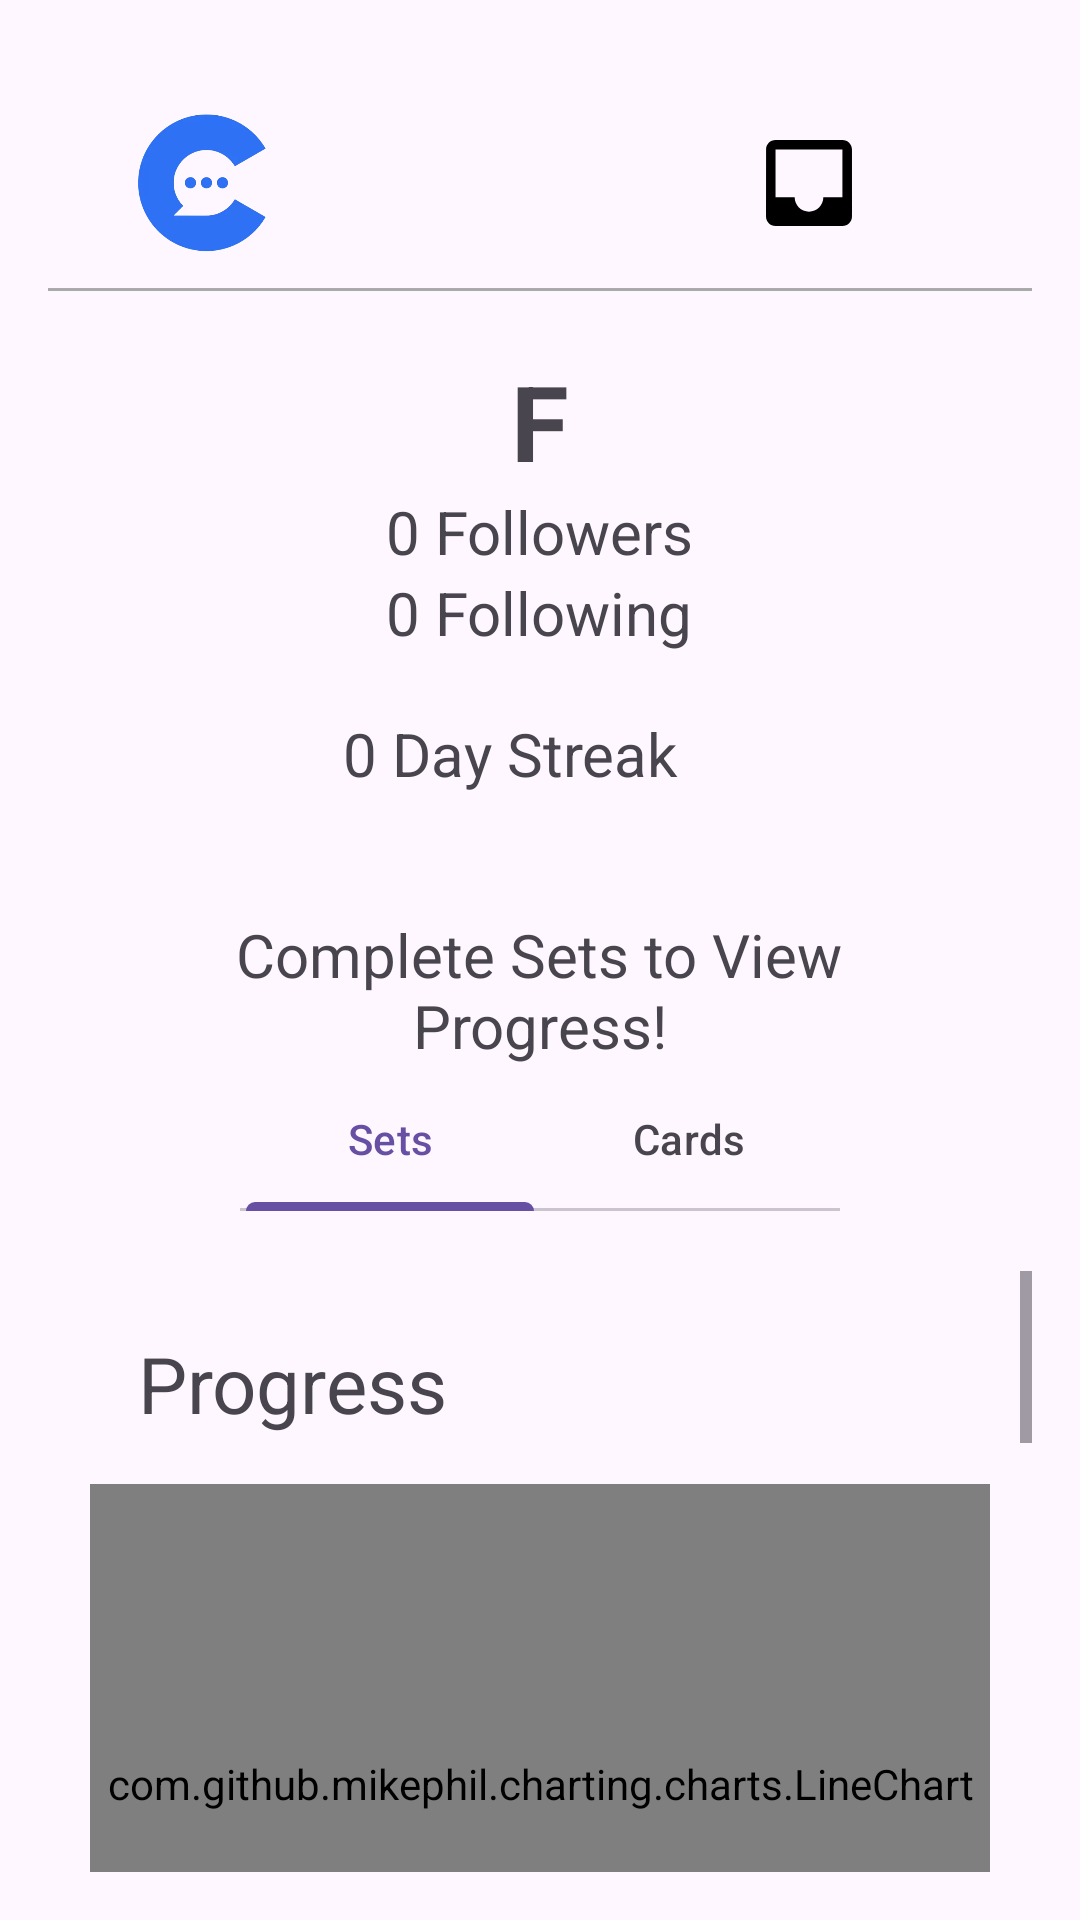

Write the Android layout XML for this screen, with the resource values it uses.
<!-- AndroidManifest.xml: application theme Theme.Clarity -->
<!-- res/layout/fragment_profile.xml -->
<?xml version="1.0" encoding="utf-8"?>
<androidx.constraintlayout.widget.ConstraintLayout
    android:layout_width="match_parent"
    xmlns:android="http://schemas.android.com/apk/res/android"
    xmlns:app="http://schemas.android.com/apk/res-auto"
    xmlns:tools="http://schemas.android.com/tools"
    android:layout_height="match_parent"
    android:id="@+id/parent"
    app:navGraph="@navigation/nav_graph"
    android:padding="16dp"
    tools:context=".profile.ProfileFragment">

    <LinearLayout
        android:layout_width="match_parent"
        android:layout_height="match_parent"
        android:orientation="vertical">


        <LinearLayout
            android:layout_marginTop="20dp"
            android:layout_width="400dp"
            android:layout_height="50dp"
            android:layout_marginBottom="10dp"
            android:orientation="horizontal">

            <ImageView
                android:id="@+id/icon"
                android:layout_width="109dp"
                android:layout_marginEnd="109dp"
                android:layout_height="match_parent"
                android:layout_weight="1"
                android:src="@drawable/claritylogo" />

            <ImageView
                android:id="@+id/notifications"
                android:layout_width="77dp"
                android:layout_height="wrap_content"
                android:src="@drawable/inbox_foreground" />

            <ImageView
                android:id="@+id/dropdown"
                android:layout_width="wrap_content"
                android:layout_height="wrap_content"
                android:src="@drawable/hamburgericon_foreground" />

            
            
            
            
            
            
            


        </LinearLayout>

        <View
            android:layout_width="match_parent"
            android:layout_height="1dp"
            android:background="@android:color/darker_gray" />

        <TextView
            android:id="@+id/firstLast"
            android:layout_width="wrap_content"
            android:layout_height="wrap_content"
            android:layout_gravity="center_horizontal"
            android:layout_marginTop="20dp"
            android:text="F"
            android:textSize="35sp"
            android:textStyle="bold"
            app:layout_constraintEnd_toEndOf="parent"
            app:layout_constraintStart_toStartOf="parent" />

        <TextView
            android:id="@+id/followers"
            android:layout_width="wrap_content"
            android:layout_height="wrap_content"
            android:layout_gravity="center_horizontal"
            android:text="0 Followers"
            android:textSize="20sp"
            android:background="?android:attr/selectableItemBackground"
            app:layout_constraintStart_toEndOf="@id/firstLast" />

        <TextView
            android:id="@+id/following"
            android:layout_width="wrap_content"
            android:layout_height="wrap_content"
            android:layout_gravity="center_horizontal"
            android:text="0 Following"
            android:textSize="20sp"
            android:clickable="true"
            android:focusable="true"
            android:background="?android:attr/selectableItemBackground"
            app:layout_constraintStart_toEndOf="@id/followers" />

        <TextView
            android:id="@+id/streak"
            android:layout_width="wrap_content"
            android:layout_height="wrap_content"
            android:layout_marginTop="20dp"
            android:layout_marginBottom="20dp"
            android:layout_marginStart="-10dp"
            android:text="0 Day Streak"
            app:layout_constraintStart_toEndOf="@id/following"
            android:textSize="20sp"
            android:layout_gravity="center_horizontal"/>

        <TextView
            android:id="@+id/noProgress"
            android:layout_width="253dp"
            android:layout_height="51dp"
            android:layout_gravity="center_horizontal"
            android:layout_marginTop="20dp"
            android:gravity="center"
            android:text="Complete Sets to View Progress!"
            android:textSize="20sp" />

        <com.google.android.material.tabs.TabLayout
            android:layout_width="200dp"
            android:layout_height="wrap_content"
            android:id="@+id/tabs"
            android:layout_gravity="center_horizontal"
            app:tabIndicatorFullWidth="true"
            android:layout_marginBottom="20dp"
            app:layout_constraintStart_toEndOf="@id/streak"
            >

            <com.google.android.material.tabs.TabItem
                android:layout_width="wrap_content"
                android:layout_height="wrap_content"
                android:text="Sets"
                android:textSize="40sp"
                />

            <com.google.android.material.tabs.TabItem
                android:layout_width="wrap_content"
                android:layout_height="wrap_content"
                android:text="Cards"
                android:textSize="40sp"
                />

        </com.google.android.material.tabs.TabLayout>
        <ScrollView
            android:layout_width="match_parent"
            android:layout_height="wrap_content"
            android:scrollbars="vertical"
            android:id="@+id/scroll">
            <LinearLayout
                android:layout_width="match_parent"
                android:layout_height="match_parent"
                android:orientation="vertical">
                <TextView
                    android:id="@+id/noProgressInside"
                    android:layout_width="253dp"
                    android:layout_height="51dp"
                    android:layout_gravity="center_horizontal"
                    android:layout_marginTop="20dp"
                    android:gravity="center"
                    android:visibility="gone"
                    android:text="Complete Cards and Sets to View Progress!"
                    android:textSize="20sp" />
                <TextView
                    android:id="@+id/progress"
                    android:layout_width="253dp"
                    android:layout_height="51dp"
                    android:text="Progress"
                    android:textSize="26sp"
                    android:layout_marginStart="30dp"
                    android:layout_marginTop="20dp"/>


                <LinearLayout
                    xmlns:android="http://schemas.android.com/apk/res/android"
                    android:layout_width="match_parent"
                    android:layout_height="match_parent"
                    android:orientation="vertical">

                    <com.github.mikephil.charting.charts.LineChart
                        android:id="@+id/lineChart"
                        android:layout_width="300dp"
                        android:layout_height="200dp"
                        android:layout_gravity="center_horizontal"/>

                    <TextView
                        android:id="@+id/chartLabel"
                        android:layout_width="match_parent"
                        android:layout_height="wrap_content"
                        android:text="Number of Cards Completed"
                        android:textAlignment="center"
                        android:textSize="13sp"
                        android:layout_marginTop="30dp"/>
                </LinearLayout>


                <LinearLayout
                    android:layout_width="400dp"
                    android:layout_height="40dp"
                    android:orientation="horizontal"
                    android:layout_marginStart="40dp"
                    android:layout_marginTop="40dp">

                    <TextView
                        android:id="@+id/completedNum"
                        android:layout_width="47dp"
                        android:layout_height="70dp"
                        android:text=""
                        android:textSize="30sp"
                        android:textStyle="bold" />

                    <TextView
                        android:id="@+id/completedText"
                        android:layout_width="262dp"
                        android:layout_height="46dp"
                        android:text="Completed Cards"
                        android:textSize="18sp"
                        />

                </LinearLayout>

                <com.github.mikephil.charting.charts.PieChart
                    android:id="@+id/pieChart"
                    android:layout_width="200dp"
                    android:layout_height="200dp"
                    android:layout_marginBottom="100dp"
                    android:layout_gravity="center_horizontal|bottom" />

            </LinearLayout>
        </ScrollView>
    </LinearLayout>

</androidx.constraintlayout.widget.ConstraintLayout>
<!-- resources referenced by this layout -->
<resources>
  <!-- drawable claritylogo: png bitmap (drawable, 51103 bytes) -->
  <!-- drawable hamburgericon_foreground (drawable) -->
  <vector xmlns:android="http://schemas.android.com/apk/res/android"
      android:width="108dp"
      android:height="108dp"
      android:viewportWidth="24"
      android:viewportHeight="24"
      android:tint="#000000">
    <group android:scaleX="0.7639024"
        android:scaleY="0.7639024"
        android:translateX="2.8331707"
        android:translateY="2.8331707">
      <path
          android:fillColor="@android:color/white"
          android:pathData="M3,18h18v-2L3,16v2zM3,13h18v-2L3,11v2zM3,6v2h18L21,6L3,6z"/>
    </group>
  </vector>
  <!-- drawable inbox_foreground (drawable) -->
  <vector xmlns:android="http://schemas.android.com/apk/res/android"
      android:width="108dp"
      android:height="108dp"
      android:viewportWidth="24"
      android:viewportHeight="24"
      android:tint="#000000">
    <group android:scaleX="0.7639024"
        android:scaleY="0.7639024"
        android:translateX="2.8331707"
        android:translateY="2.8331707">
      <path
          android:fillColor="@android:color/white"
          android:pathData="M19,3L4.99,3c-1.11,0 -1.98,0.89 -1.98,2L3,19c0,1.1 0.88,2 1.99,2L19,21c1.1,0 2,-0.9 2,-2L21,5c0,-1.11 -0.9,-2 -2,-2zM19,15h-4c0,1.66 -1.35,3 -3,3s-3,-1.34 -3,-3L4.99,15L4.99,5L19,5v10z"/>
    </group>
  </vector>
  <!-- drawable settingsicon_foreground (drawable) -->
  <vector xmlns:android="http://schemas.android.com/apk/res/android"
      android:width="108dp"
      android:height="108dp"
      android:viewportWidth="24"
      android:viewportHeight="24"
      android:tint="#000000">
    <group android:scaleX="0.71181816"
        android:scaleY="0.71181816"
        android:translateX="3.4581819"
        android:translateY="3.4581819">
      <path
          android:fillColor="@android:color/white"
          android:pathData="M19.14,12.94c0.04,-0.3 0.06,-0.61 0.06,-0.94c0,-0.32 -0.02,-0.64 -0.07,-0.94l2.03,-1.58c0.18,-0.14 0.23,-0.41 0.12,-0.61l-1.92,-3.32c-0.12,-0.22 -0.37,-0.29 -0.59,-0.22l-2.39,0.96c-0.5,-0.38 -1.03,-0.7 -1.62,-0.94L14.4,2.81c-0.04,-0.24 -0.24,-0.41 -0.48,-0.41h-3.84c-0.24,0 -0.43,0.17 -0.47,0.41L9.25,5.35C8.66,5.59 8.12,5.92 7.63,6.29L5.24,5.33c-0.22,-0.08 -0.47,0 -0.59,0.22L2.74,8.87C2.62,9.08 2.66,9.34 2.86,9.48l2.03,1.58C4.84,11.36 4.8,11.69 4.8,12s0.02,0.64 0.07,0.94l-2.03,1.58c-0.18,0.14 -0.23,0.41 -0.12,0.61l1.92,3.32c0.12,0.22 0.37,0.29 0.59,0.22l2.39,-0.96c0.5,0.38 1.03,0.7 1.62,0.94l0.36,2.54c0.05,0.24 0.24,0.41 0.48,0.41h3.84c0.24,0 0.44,-0.17 0.47,-0.41l0.36,-2.54c0.59,-0.24 1.13,-0.56 1.62,-0.94l2.39,0.96c0.22,0.08 0.47,0 0.59,-0.22l1.92,-3.32c0.12,-0.22 0.07,-0.47 -0.12,-0.61L19.14,12.94zM12,15.6c-1.98,0 -3.6,-1.62 -3.6,-3.6s1.62,-3.6 3.6,-3.6s3.6,1.62 3.6,3.6S13.98,15.6 12,15.6z"/>
    </group>
  </vector>
  <style name="Theme.Clarity" parent="Base.Theme.Clarity" />
  <style name="Base.Theme.Clarity" parent="Theme.Material3.DayNight.NoActionBar">
          
          
      </style>
</resources>
